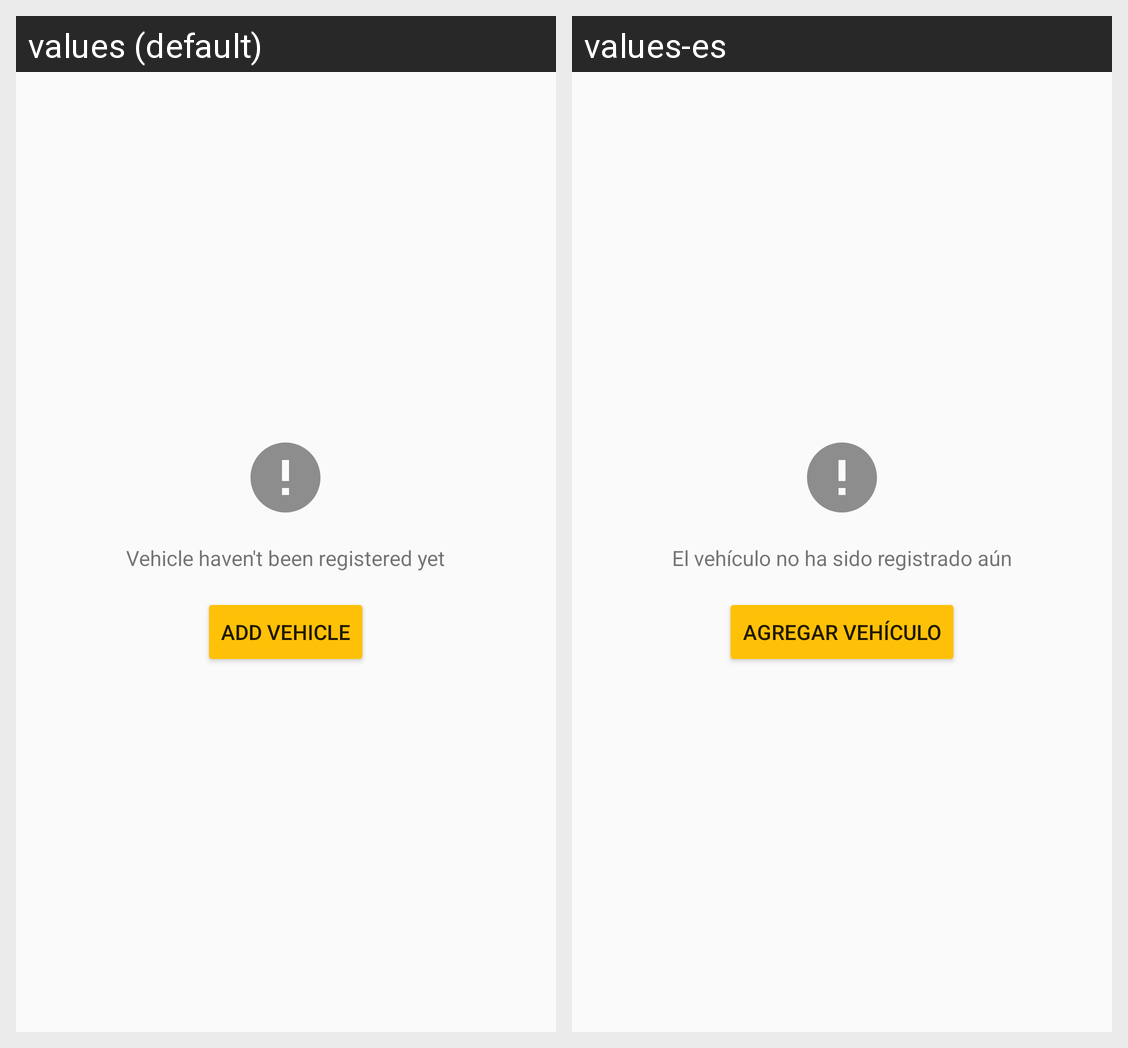

Here is an Android app screen in its default locale and in the app's own translations. Write out the translated-string differences for the strings that appear on this screen.
Android screen res/layout/vehicle_empty_view.xml rendered under 2 locales, left to right: values (default), values-es. Device: Nexus 5 (rendered at 1080×1920; each locale shown at half size, 540×960, under a caption strip naming it); theme AppTheme.
Strings drawn on this screen, with the default value and each locale's value (text and hints the layout hard-codes, and strings that could not be matched under every locale, appear in the picture but are not listed):

vehicle_empty_view
  values: Vehicle haven't been registered yet
  values-es: El vehículo no ha sido registrado aún

add_vehicle
  values: add vehicle
  values-es: Agregar vehículo
